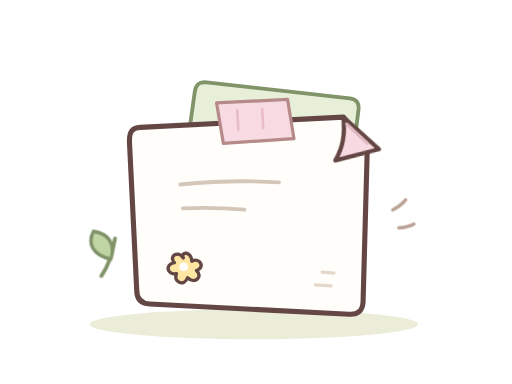
t = 0.00 s
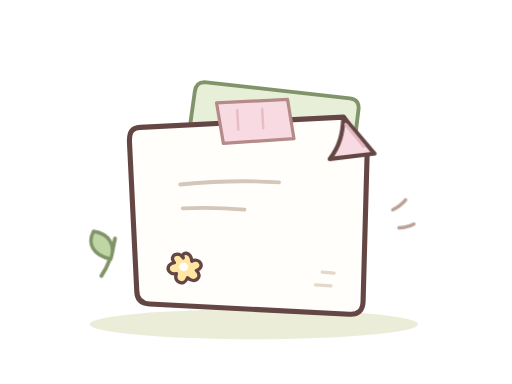
t = 0.13 s
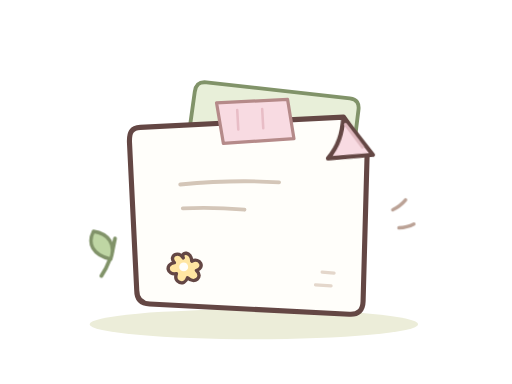
t = 0.19 s
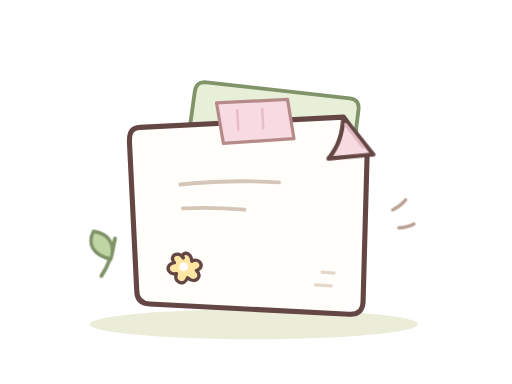
t = 0.28 s
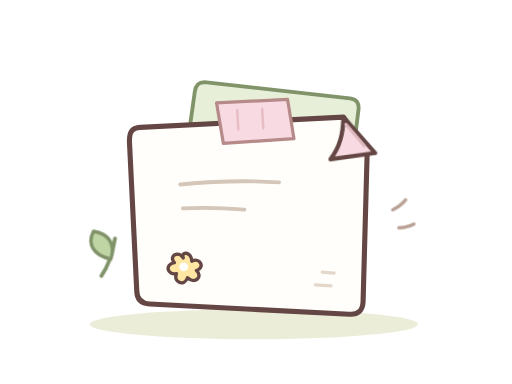
t = 0.37 s
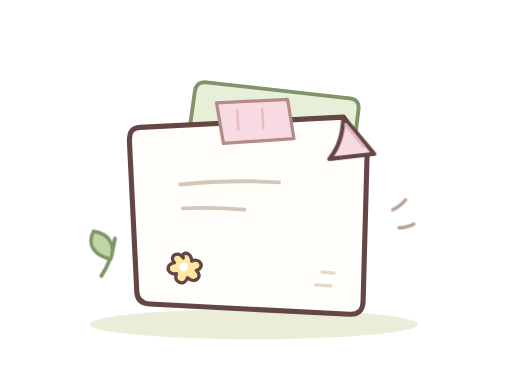
t = 0.48 s

The animated SVG that drew these frames (rendered in a browser with its animation timeline set to each time). Animation: 1 CSS @keyframes rule; one cycle of 0.48 s.

<svg
  xmlns="http://www.w3.org/2000/svg"
  viewBox="0 0 240 180"
  data-artwork="load-error"
  data-motion="on"
  fill="none"
  stroke="#644744"
  stroke-width="2.4"
  stroke-linecap="round"
  stroke-linejoin="round"
>
  <style>
    svg[data-artwork='load-error'] .ld-state-loose-corner {
      transform-origin: 161px 55px;
    }
    svg[data-artwork='load-error'][data-motion='on'] .ld-state-loose-corner {
      animation: ld-state-paper-settle 0.48s ease-out both;
    }
    @keyframes ld-state-paper-settle {
      0% {
        transform: rotate(-8deg);
      }
      52% {
        transform: rotate(3deg);
      }
      78% {
        transform: rotate(-1.5deg);
      }
      100% {
        transform: rotate(0deg);
      }
    }
    @media (prefers-reduced-motion: reduce) {
      svg[data-artwork='load-error'][data-motion='on'] .ld-state-loose-corner {
        animation: none;
      }
    }
  </style>
  <ellipse cx="119" cy="152" rx="77" ry="7" fill="#ecedd9" stroke="none" />
  <path
    d="m96.8 38.6 67.2 7.5c3.3.4 4.5 2.4 4 5.7l-10.4 83.8c-.4 3.5-2.3 5-5.6 4.5l-68.1-8.9c-3.4-.4-4.6-2.4-4.1-5.7L91.3 43c.5-3.4 2.1-4.8 5.5-4.4Z"
    fill="#e8efd9"
    stroke="#819369"
    stroke-width="1.8"
  />
  <path
    d="m65.8 59.7 95.2-4.8 11.1 16.8-1.9 69.5c-.1 4.3-2.3 6.4-6.5 6.1l-93.5-4.8c-4-.2-6.1-2.3-6.1-6.3l-3.4-69.4c-.2-4.7.9-6.9 5.1-7.1Z"
    fill="#fffefa"
  />
  <path
    d="m101.5 48.2 33.3-1.6 3 18.4-33.1 2.2Z"
    fill="#f8dbe2"
    stroke="#b58a89"
    stroke-width="1.5"
  />
  <path d="m111.2 51.6.5 9.1m11.2-9.6.5 9" stroke="#e8bdc6" stroke-width="1.2" />
  <path
    d="M84.5 86.5c15.3-1.5 31.9-2 46.3-1m-45.1 12.2c9.6-.5 19.7-.2 28.9.6"
    stroke="#d4c6b8"
    stroke-width="1.8"
  />
  <path
    d="M85.9 120.9c-2.2-3.7-7-.9-4.2 2.2-4.5.8-3.4 5.9 1 5.2-1.6 4.3 3.7 6 5.2 1.9 3.3 3.2 7.5-.4 4.2-3.4 4.2-1.4 1.7-6.2-2.2-4.4-.1-4.5-5.3-4.8-4-1.5Z"
    fill="#ffe6a2"
    stroke-width="1.6"
  />
  <circle cx="86.1" cy="125.1" r="2.1" fill="#fffefa" stroke="none" />
  <path d="m151 127.6 5.6.4m-8.7 5.5 7.3.5" stroke="#e4d7cb" stroke-width="1.5" />
  <g class="ld-state-loose-corner">
    <path
      d="m161 54.9 14.4 17.2-21 2.4c4.8-5.9 6.2-12.1 6.6-19.6Z"
      fill="#f8dbe2"
      stroke-width="2"
    />
    <path d="m162.1 58.4 8.3 10.2" stroke="#dfb9bf" stroke-width="1.5" />
  </g>
  <path d="M53.9 111.8c-1.1 6.8-3.1 12.8-6.4 17.5" stroke="#819369" stroke-width="1.8" />
  <path
    d="M51.9 121.5c-8.6-2.1-11-7.4-8.1-13.1 7.1 1.1 10.6 6.1 8.1 13.1Z"
    fill="#bfd6a4"
    stroke="#819369"
    stroke-width="1.6"
  />
  <path
    d="M184.1 98.3c2.4-1.1 4.4-2.7 6-4.6m-3.1 13.1c2.5-.1 4.9-.7 7-1.8"
    stroke="#bba296"
    stroke-width="1.6"
  />
</svg>
